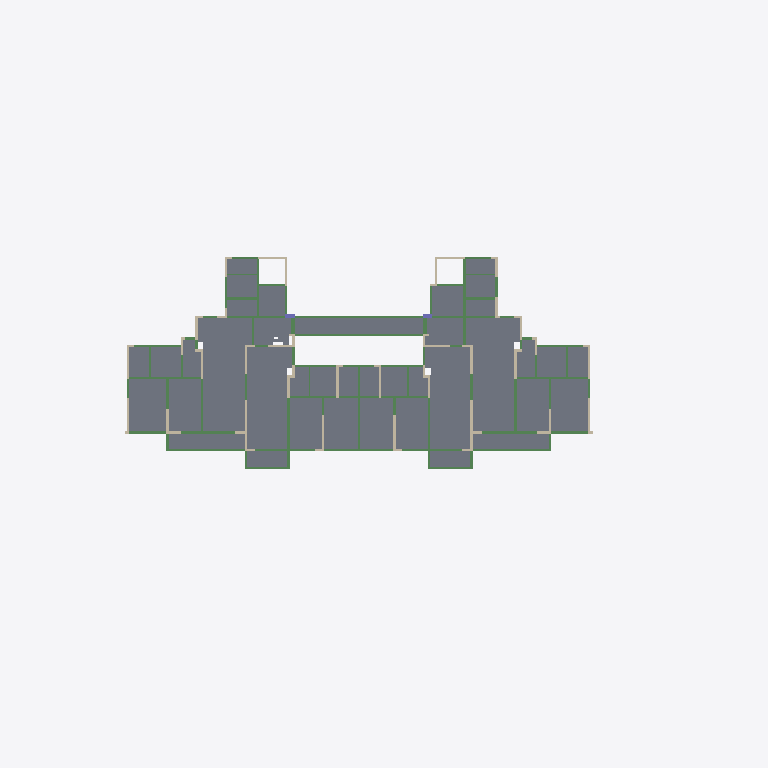
Plan cut of the same IFC building model at storey 'Floor_4' (level 8.53 m, cut at 9.93 m), seen from above with north up, elements coloured by IFC class: 90 beams (green), 39 slabs (grey), 36 walls (beige), 2 columns (violet). Cut surfaces are drawn darker.
Extent 59.8 m × 33.9 m × 108.4 m (x, y, z). Storeys (35): Floor_1 at -4.90 m; Floor_2 at -0.04 m; Floor_3 at 5.63 m; Floor_4 at 8.53 m; Floor_5 at 11.43 m; Floor_6 at 14.33 m; Floor_7 at 17.23 m; Floor_8 at 20.13 m; Floor_9 at 23.03 m; Floor_10 at 25.93 m; Floor_11 at 28.83 m; Floor_12 at 31.73 m; Floor_13 at 34.63 m; Floor_14 at 37.53 m; Floor_15 at 40.43 m; Floor_16 at 43.33 m. Elements (8360): 4021 IfcBeam, 2711 IfcWall, 1455 IfcSlab, 173 IfcColumn.

HEADER;
FILE_DESCRIPTION(('ViewDefinition [CoordinationView]'),'2;1');
FILE_NAME('xxx.ifc','2022-04-06T09:30:05',(''),(''),'IfcOpenShell','IfcOpenShell','');
FILE_SCHEMA(('IFC2X3'));
ENDSEC;
DATA;
#51711=IFCPROJECT('0ee0eKjOmHxAgI1Eqp1UJs',#5,'Project',$,$,$,$,(#20,#21),#19);
#51709=IFCSITE('0ed_CKjOmHxBDt1Eqp1UJs',#5,'Site',$,$,$,$,$,$,$,$,$,$,$);
#51707=IFCBUILDING('0edxmcjOmHxA7m1Eqp1UJs',#5,'Building',$,$,$,$,$,$,$,$,$);
#7043=IFCBUILDINGSTOREY('0bTY7YjOmHx8wo1Eqp1UJs',#5,'Floor_1',$,$,#7040,$,$,.ELEMENT.,-4900.0);
#11411=IFCBUILDINGSTOREY('0bty2OjOmHx9$H1Eqp1UJs',#5,'Floor_2',$,$,#11408,$,$,.ELEMENT.,-40.0);
#15283=IFCBUILDINGSTOREY('0cEd86jOmHx8ny1Eqp1UJs',#5,'Floor_3',$,$,#15280,$,$,.ELEMENT.,5630.0);
#16236=IFCBUILDINGSTOREY('0cHYdIjOmHx8j71Eqp1UJs',#5,'Floor_4',$,$,#16233,$,$,.ELEMENT.,8530.0);
#17189=IFCBUILDINGSTOREY('0cKRlajOmHxB4e1Eqp1UJs',#5,'Floor_5',$,$,#17186,$,$,.ELEMENT.,11430.0);
#18142=IFCBUILDINGSTOREY('0cNKjkjOmHxAaH1Eqp1UJs',#5,'Floor_6',$,$,#18139,$,$,.ELEMENT.,14330.0);
#19095=IFCBUILDINGSTOREY('0cQ8vSjOmHx9WR1Eqp1UJs',#5,'Floor_7',$,$,#19092,$,$,.ELEMENT.,17230.0);
#20048=IFCBUILDINGSTOREY('0cSz5LjOmHxBDJ1Eqp1UJs',#5,'Floor_8',$,$,#20045,$,$,.ELEMENT.,20130.0);
#21001=IFCBUILDINGSTOREY('0cVpnwjOmHx9Zo1Eqp1UJs',#5,'Floor_9',$,$,#20998,$,$,.ELEMENT.,23030.0);
#21954=IFCBUILDINGSTOREY('0cYq3kjOmHx9VI1Eqp1UJs',#5,'Floor_10',$,$,#21951,$,$,.ELEMENT.,25930.0);
#22907=IFCBUILDINGSTOREY('0cbbuJjOmHxBsX1Eqp1UJs',#5,'Floor_11',$,$,#22904,$,$,.ELEMENT.,28830.0);
#23860=IFCBUILDINGSTOREY('0celvOjOmHxAoC1Eqp1UJs',#5,'Floor_12',$,$,#23857,$,$,.ELEMENT.,31730.0);
#27544=IFCBUILDINGSTOREY('0c$$dmjOmHxAfM1Eqp1UJs',#5,'Floor_13',$,$,#27541,$,$,.ELEMENT.,34630.0);
#28497=IFCBUILDINGSTOREY('0d34x5jOmHx8d_1Eqp1UJs',#5,'Floor_14',$,$,#28494,$,$,.ELEMENT.,37530.0);
#29450=IFCBUILDINGSTOREY('0d65DPjOmHx8cH1Eqp1UJs',#5,'Floor_15',$,$,#29447,$,$,.ELEMENT.,40430.0);
#30403=IFCBUILDINGSTOREY('0d93DTjOmHxAQO1Eqp1UJs',#5,'Floor_16',$,$,#30400,$,$,.ELEMENT.,43330.0);
#31356=IFCBUILDINGSTOREY('0dB_dajOmHxA9V1Eqp1UJs',#5,'Floor_17',$,$,#31353,$,$,.ELEMENT.,46230.0);
#32309=IFCBUILDINGSTOREY('0dEmSSjOmHx9oe1Eqp1UJs',#5,'Floor_18',$,$,#32306,$,$,.ELEMENT.,49130.0);
#33262=IFCBUILDINGSTOREY('0dHd2njOmHxABF1Eqp1UJs',#5,'Floor_19',$,$,#33259,$,$,.ELEMENT.,52030.0);
#34215=IFCBUILDINGSTOREY('0dKTcejOmHx9$c1Eqp1UJs',#5,'Floor_20',$,$,#34212,$,$,.ELEMENT.,54930.0);
#35168=IFCBUILDINGSTOREY('0dND0PjOmHxAGl1Eqp1UJs',#5,'Floor_21',$,$,#35165,$,$,.ELEMENT.,57830.0);
#36121=IFCBUILDINGSTOREY('0dPyELjOmHxAu81Eqp1UJs',#5,'Floor_22',$,$,#36118,$,$,.ELEMENT.,60730.0);
#37074=IFCBUILDINGSTOREY('0dShYLjOmHx84o1Eqp1UJs',#5,'Floor_23',$,$,#37071,$,$,.ELEMENT.,63630.0);
#38027=IFCBUILDINGSTOREY('0dVQsajOmHxADO1Eqp1UJs',#5,'Floor_24',$,$,#38024,$,$,.ELEMENT.,66530.0);
#38980=IFCBUILDINGSTOREY('0dYdUmjOmHxBuV1Eqp1UJs',#5,'Floor_25',$,$,#38977,$,$,.ELEMENT.,69430.0);
#39933=IFCBUILDINGSTOREY('0dbidAjOmHxBl51Eqp1UJs',#5,'Floor_26',$,$,#39930,$,$,.ELEMENT.,72330.0);
#40886=IFCBUILDINGSTOREY('0dfYYDjOmHx9lO1Eqp1UJs',#5,'Floor_27',$,$,#40883,$,$,.ELEMENT.,75230.0);
#41839=IFCBUILDINGSTOREY('0dj9sUjOmHx8G41Eqp1UJs',#5,'Floor_28',$,$,#41836,$,$,.ELEMENT.,78130.0);
#42792=IFCBUILDINGSTOREY('0dnQZRjOmHx9iZ1Eqp1UJs',#5,'Floor_29',$,$,#42789,$,$,.ELEMENT.,81030.0);
#43745=IFCBUILDINGSTOREY('0dqu8YjOmHx8pS1Eqp1UJs',#5,'Floor_30',$,$,#43742,$,$,.ELEMENT.,83930.0);
#44698=IFCBUILDINGSTOREY('0du9dDjOmHx86m1Eqp1UJs',#5,'Floor_31',$,$,#44695,$,$,.ELEMENT.,86830.0);
#45651=IFCBUILDINGSTOREY('0dxVpajOmHx9JD1Eqp1UJs',#5,'Floor_32',$,$,#45648,$,$,.ELEMENT.,89730.0);
#46604=IFCBUILDINGSTOREY('0d_f_djOmHx9s21Eqp1UJs',#5,'Floor_33',$,$,#46601,$,$,.ELEMENT.,92630.0);
#49787=IFCBUILDINGSTOREY('0eP8bmjOmHx9m81Eqp1UJs',#5,'Floor_34',$,$,#49784,$,$,.ELEMENT.,95530.0);
#51562=IFCBUILDINGSTOREY('0ed8dwjOmHxBIb1Eqp1UJs',#5,'Floor_35',$,$,#51559,$,$,.ELEMENT.,98500.0);
#13700=IFCSLAB('0c0YIqjOmHx8Mz1Eqp1UJs',#5,'Slab_30226',$,$,#15479,#13708,$,$);
#13755=IFCSLAB('0c1IwkjOmHxAl01Eqp1UJs',#5,'Slab_30228',$,$,#15482,#13763,$,$);
#13881=IFCSLAB('0c2xdSjOmHx9HG1Eqp1UJs',#5,'Slab_30232',$,$,#15490,#13889,$,$);
#13951=IFCSLAB('0c42H6jOmHxAJ81Eqp1UJs',#5,'Slab_30236',$,$,#15494,#13959,$,$);
#13906=IFCSLAB('0c3HXajOmHxBS51Eqp1UJs',#5,'Slab_30234',$,$,#15492,#13914,$,$);
#14029=IFCSLAB('0c5SPejOmHxAFl1Eqp1UJs',#5,'Slab_30240',$,$,#15499,#14037,$,$);
#14063=IFCSLAB('0c6Ab6jOmHx80s1Eqp1UJs',#5,'Slab_30242',$,$,#15501,#14071,$,$);
#14182=IFCSLAB('0c8jjkjOmHxBYg1Eqp1UJs',#5,'Slab_30249',$,$,#15508,#14190,$,$);
#14231=IFCSLAB('0c9j1QjOmHxBqZ1Eqp1UJs',#5,'Slab_30252',$,$,#15511,#14239,$,$);
#14081=IFCSLAB('0c6ilqjOmHx9wX1Eqp1UJs',#5,'Slab_30243',$,$,#15502,#14089,$,$);
#14099=IFCSLAB('0c751OjOmHxBds1Eqp1UJs',#5,'Slab_30244',$,$,#15503,#14107,$,$);
#14267=IFCSLAB('0cAOsijOmHx9rD1Eqp1UJs',#5,'Slab_30254',$,$,#15513,#14275,$,$);
#14249=IFCSLAB('0cA316jOmHxAYl1Eqp1UJs',#5,'Slab_30253',$,$,#15512,#14257,$,$);
#14285=IFCSLAB('0cAknGjOmHx9Pf1Eqp1UJs',#5,'Slab_30255',$,$,#15514,#14293,$,$);
#14319=IFCSLAB('0cBQh6jOmHx8OT1Eqp1UJs',#5,'Slab_30257',$,$,#15516,#14327,$,$);
#13925=IFCSLAB('0c3dSAjOmHx8Dr1Eqp1UJs',#5,'Slab_30235',$,$,#15493,#13933,$,$);
#13825=IFCSLAB('0c2PXYjOmHx8wk1Eqp1UJs',#5,'Slab_30231',$,$,#15486,#13833,$,$);
#13622=IFCSLAB('0b$AZijOmHx8xy1Eqp1UJs',#5,'Slab_30222',$,$,#15475,#13630,$,$);
#13978=IFCSLAB('0c4VSQjOmHx8Ja1Eqp1UJs',#5,'Slab_30237',$,$,#15496,#13986,$,$);
#13995=IFCSLAB('0c4p0AjOmHx8DG1Eqp1UJs',#5,'Slab_30238',$,$,#15497,#14003,$,$);
#13605=IFCSLAB('0b_qkKjOmHx89T1Eqp1UJs',#5,'Slab_30220',$,$,#15474,#13613,$,$);
#14165=IFCSLAB('0c8NuYjOmHxBGG1Eqp1UJs',#5,'Slab_30248',$,$,#15507,#14173,$,$);
#14214=IFCSLAB('0c9N6wjOmHx9HE1Eqp1UJs',#5,'Slab_30251',$,$,#15510,#14222,$,$);
#13573=IFCSLAB('0b_DhqjOmHxBU31Eqp1UJs',#5,'Slab_30217',$,$,#15472,#13581,$,$);
#14301=IFCSLAB('0cB4hijOmHx94h1Eqp1UJs',#5,'Slab_30256',$,$,#15515,#14309,$,$);
#14335=IFCSLAB('0cBmcAjOmHx9WB1Eqp1UJs',#5,'Slab_30258',$,$,#15517,#14343,$,$);
#13656=IFCSLAB('0b$nXKjOmHxAA71Eqp1UJs',#5,'Slab_30224',$,$,#15477,#13664,$,$);
#13805=IFCSLAB('0c23dAjOmHx85A1Eqp1UJs',#5,'Slab_30230',$,$,#15485,#13813,$,$);
#14011=IFCSLAB('0c58vsjOmHx8PR1Eqp1UJs',#5,'Slab_30239',$,$,#15498,#14019,$,$);
#14045=IFCSLAB('0c5oEajOmHxB_I1Eqp1UJs',#5,'Slab_30241',$,$,#15500,#14053,$,$);
#13785=IFCSLAB('0c1hG_jOmHxBvy1Eqp1UJs',#5,'Slab_30229',$,$,#15484,#13793,$,$);
#14149=IFCSLAB('0c81v6jOmHx8dT1Eqp1UJs',#5,'Slab_30247',$,$,#15506,#14157,$,$);
#14198=IFCSLAB('0c91IAjOmHx9eD1Eqp1UJs',#5,'Slab_30250',$,$,#15509,#14206,$,$);
#14116=IFCSLAB('0c7OW0jOmHx9n61Eqp1UJs',#5,'Slab_30245',$,$,#15504,#14124,$,$);
#14133=IFCSLAB('0c7kQ6jOmHxAqW1Eqp1UJs',#5,'Slab_30246',$,$,#15505,#14141,$,$);
#13673=IFCSLAB('0c04$wjOmHx9qn1Eqp1UJs',#5,'Slab_30225',$,$,#15478,#13681,$,$);
#13728=IFCSLAB('0c0u8YjOmHx9St1Eqp1UJs',#5,'Slab_30227',$,$,#15481,#13736,$,$);
#13589=IFCSLAB('0b_XASjOmHxAT51Eqp1UJs',#5,'Slab_30218',$,$,#15473,#13597,$,$);
#13638=IFCSLAB('0b$RhcjOmHxBhe1Eqp1UJs',#5,'Slab_30223',$,$,#15476,#13646,$,$);
#15932=IFCWALL('0cGblUjOmHxAmK1Eqp1UJs',#5,'Wall_29659_cloned',$,$,#16373,#15934,$);
ENDSEC;